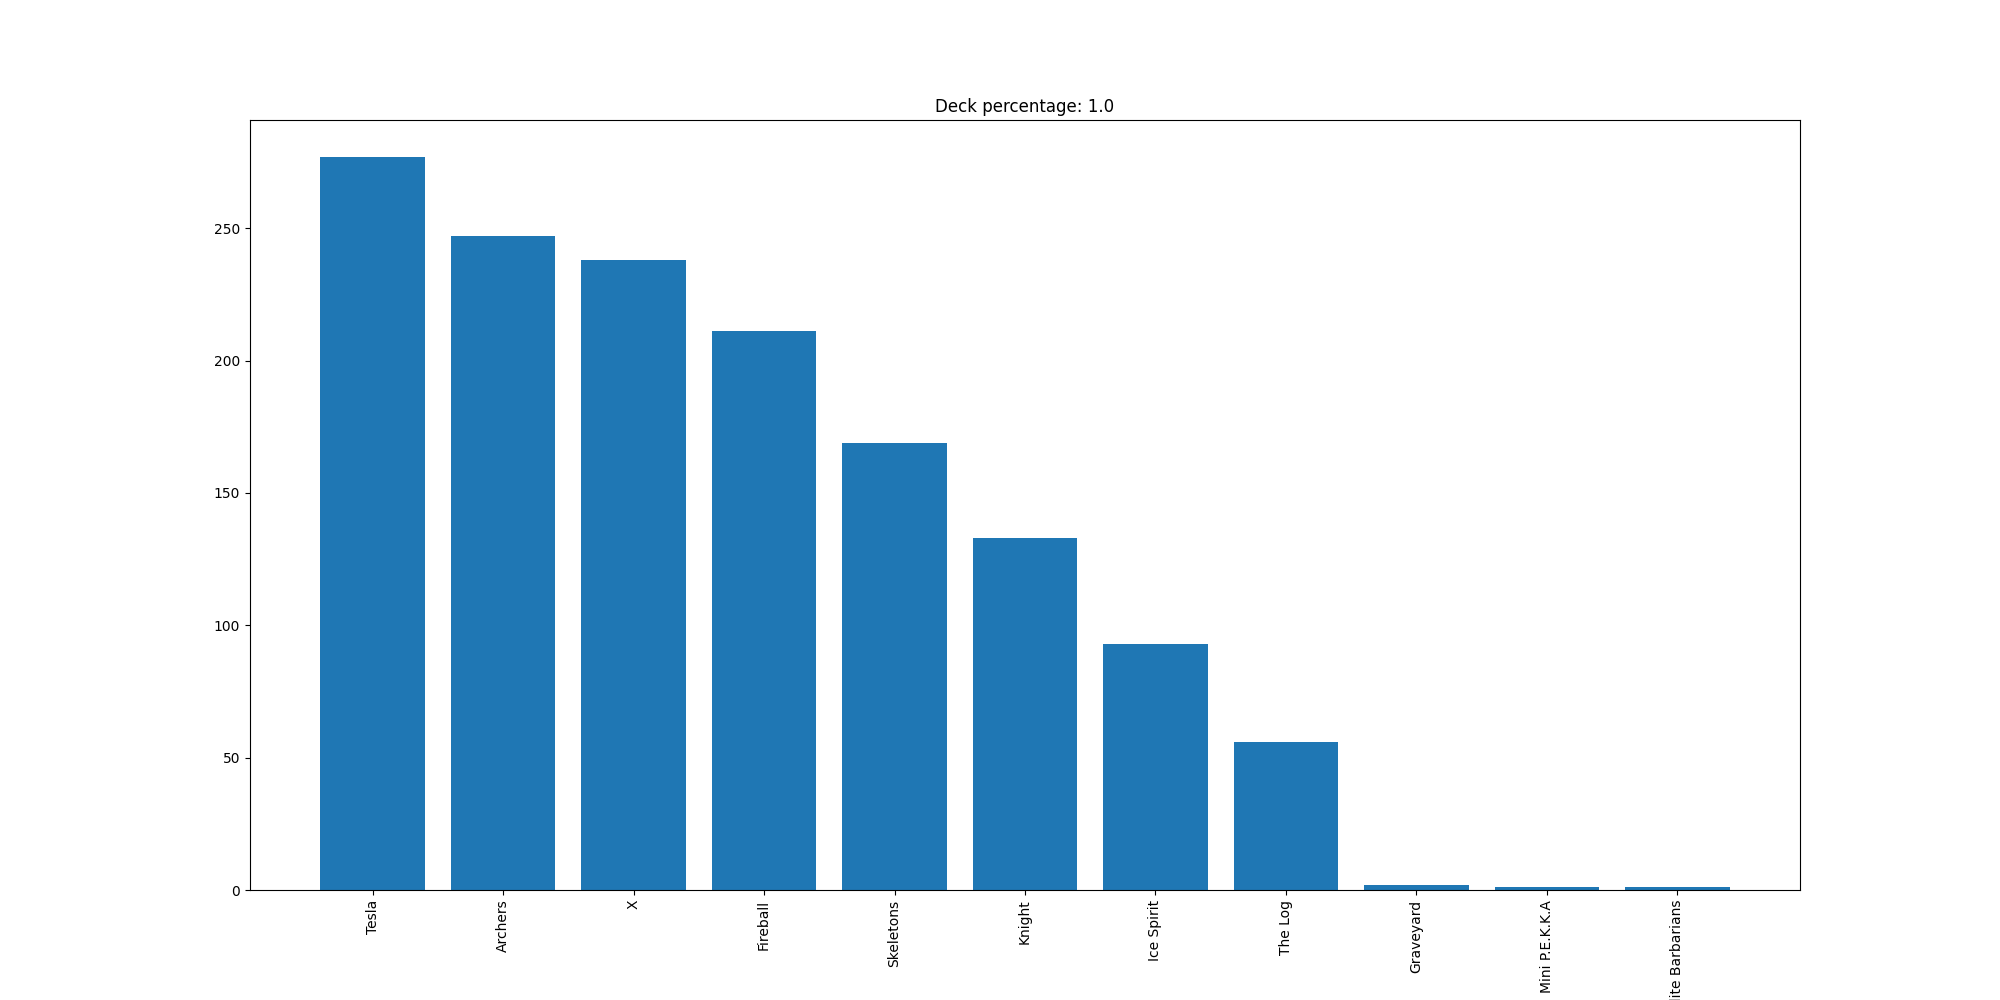

Source data for this figure (header and first rows):
Tesla, 277
Archers, 247
X, 238
Fireball, 211
Skeletons, 169
Knight, 133
Ice Spirit, 93
The Log, 56
Graveyard, 2
Mini P.E.K.K.A, 1
Elite Barbarians, 1
